Dataset: augmented (GitHub, snarfnet/fukusou-kion). Classes: not tsuchinoko, tsuchinoko candidate.

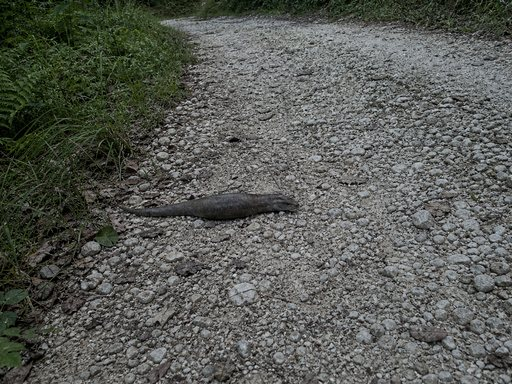
Label: tsuchinoko candidate

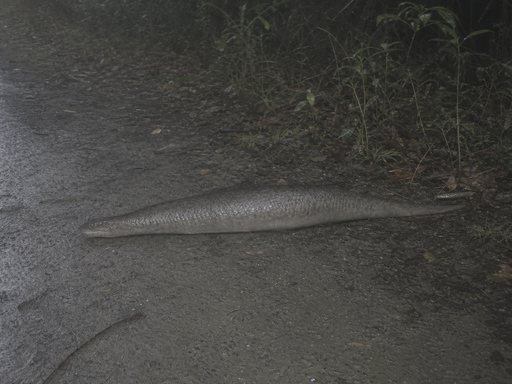
Label: tsuchinoko candidate

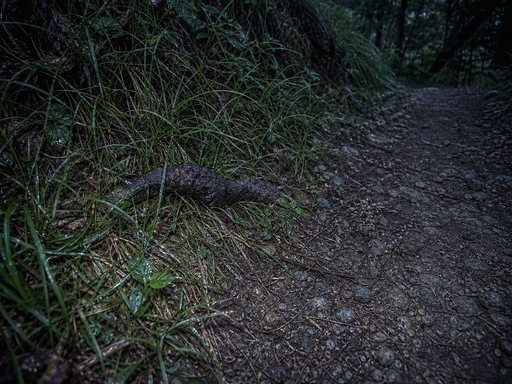
Label: not tsuchinoko

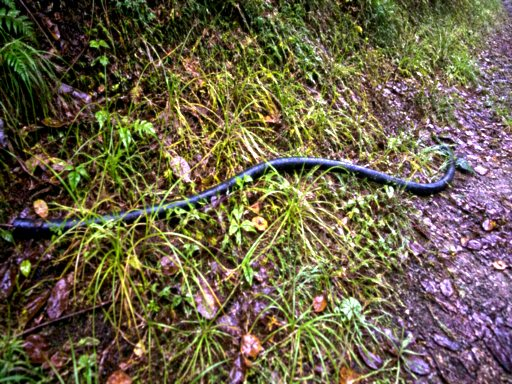
Label: not tsuchinoko

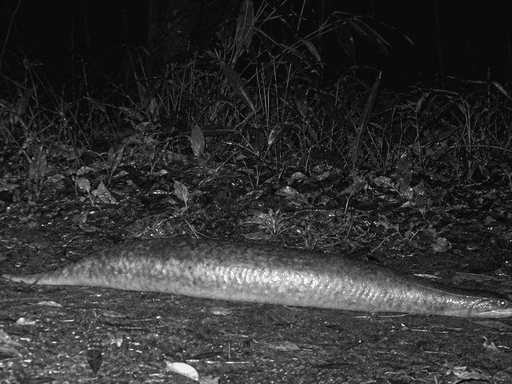
Label: tsuchinoko candidate

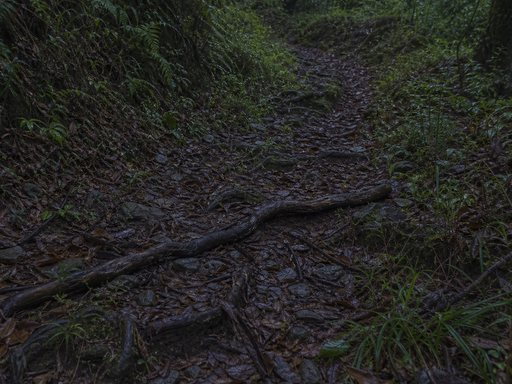
Label: not tsuchinoko
